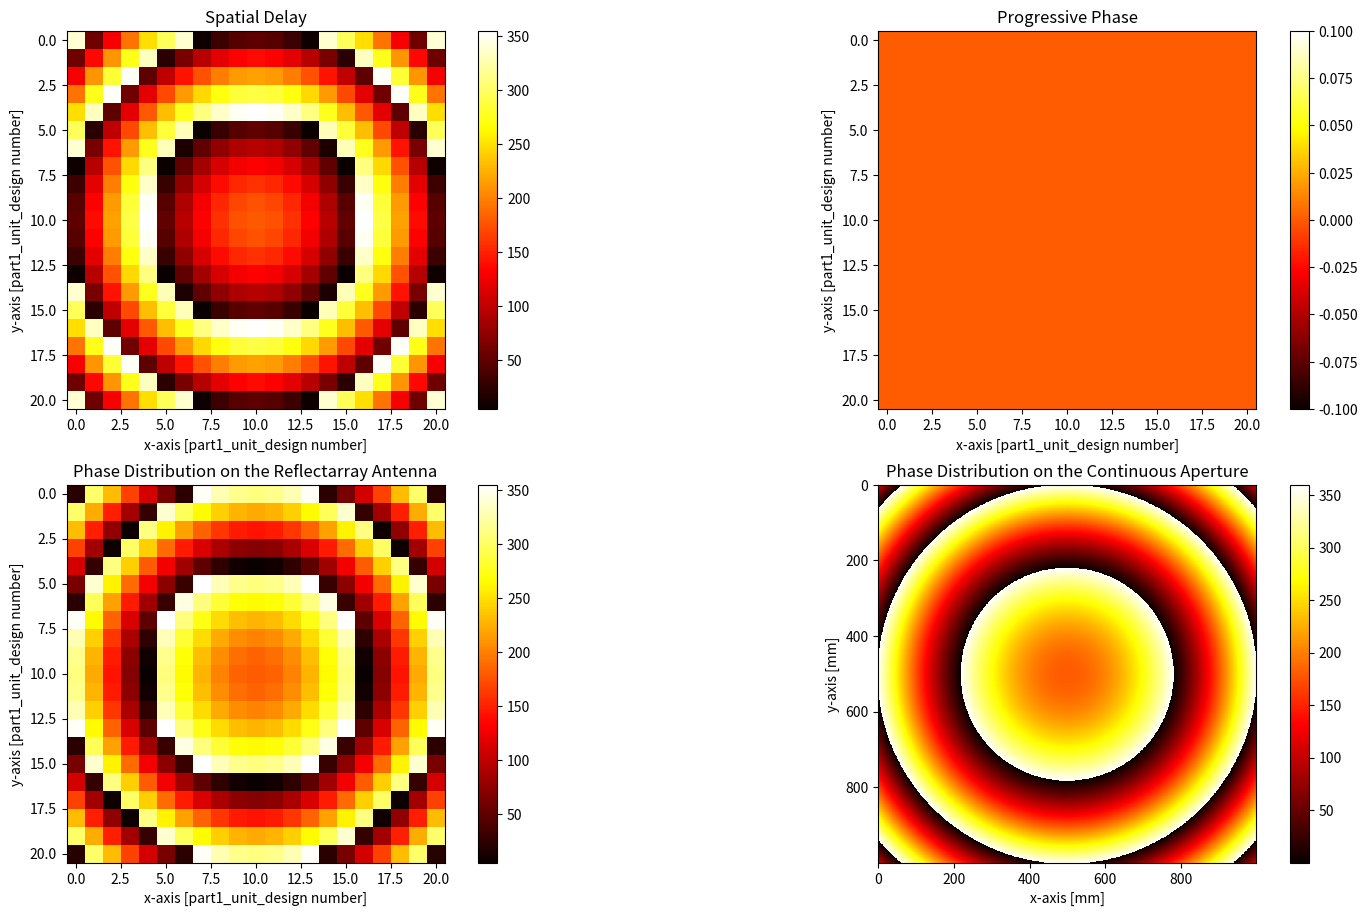

Reproduce this figure in Python. (Note: this script raises an exception after producing the figure.)
import os
from time import time
import matplotlib.pyplot as plt
import pandas as pd
import numpy as np


def phase_unwrap(phi_wrap_arr):
    len_x, len_y = phi_wrap_arr.shape[0], phi_wrap_arr.shape[1]
    row_center, col_center = int(phi_wrap_arr.shape[0] / 2), int(phi_wrap_arr.shape[1] / 2)
    c = phi_wrap_arr[-1, -1]
    phi_unwrap_arr_sub = phi_wrap_arr[row_center:, col_center:]
    for i in range(phi_unwrap_arr_sub.shape[0]):
        phi_unwrap_arr_sub[i, :] -= 360
        for j in range(1, len(phi_unwrap_arr_sub[i])):
            if phi_unwrap_arr_sub[i, j - 1] - phi_unwrap_arr_sub[i, j] > 100:
                phi_unwrap_arr_sub[i, j:] -= 360

    phi_unwrap_arr_sub_lr = np.fliplr(phi_unwrap_arr_sub)
    phi_unwrap_arr_sub_h = np.hstack((phi_unwrap_arr_sub_lr, phi_unwrap_arr_sub))
    phi_unwrap_arr_sub_ud = np.flipud(phi_unwrap_arr_sub_h)
    phi_unwrap_arr = np.vstack((phi_unwrap_arr_sub_ud, phi_unwrap_arr_sub_h))

    print(phi_unwrap_arr.shape)  # 输出(21, 21)
    # row_sub_wrap = phi_wrap_arr_sub[0, :]
    # row_sub_unwrap = row_sub_wrap.copy()
    # row_sub_unwrap -= 360
    # for i in range(1, len(row_sub_unwrap)):
    #     if row_sub_unwrap[i - 1] - row_sub_unwrap[i] > 100:
    #         row_sub_unwrap[i:] -= 360
    cnt = 0

    # cnt = 0
    # phi_last = 0
    # for i in range(int(len_x/2), 1):
    #     phi_last = phi_wrap_arr[i, int(len_y/2)]

    # for i in range(len_x):
    #     for j in range(len_y):

    return phi_wrap_arr


def phase_wrap(phi_arr):
    num = int(np.max(phi_arr) / 360)
    phi_arr -= num * 360
    phi_arr[phi_arr < -750] += 360
    return phi_arr


def phase_distribution(wl=3e8 / 32e9, feed_position=None, unit_len=None, unit_num=40, beam_theta=0, beam_phi=0):
    if feed_position is None:
        feed_position = [0, 0, 0.17]
    if unit_len is None:
        unit_len = wl / 2

    def shrink(arr):
        edge_min = 0
        edge_max = 360
        arr = np.mod(arr - edge_min, edge_max - edge_min) + edge_min
        return arr

    print("wave length:{:.2f}mm".format(wl * 1e3))
    k = 2 * np.pi / wl  # 波数
    beam_theta = np.deg2rad(beam_theta)
    beam_phi = np.deg2rad(beam_phi)

    dx = dy = unit_len
    x_arr = np.arange(-unit_num / 2 * dx + unit_len / 2, unit_num / 2 * dx + unit_len / 2, dx)
    y_arr = np.arange(-unit_num / 2 * dy + unit_len / 2, unit_num / 2 * dy + unit_len / 2, dy)
    xx, yy = np.meshgrid(x_arr, y_arr)

    plt.figure(figsize=(19.2, 10.8))

    plt.subplot(221)
    xspd = xx - feed_position[0]  # vectorize calculation of x and y
    yspd = yy - feed_position[1]
    z = feed_position[2]
    phi_arr_spd = -k * np.sqrt(xspd ** 2 + yspd ** 2 + z ** 2)
    phi_arr_spd = phi_arr_spd * 180 / np.pi
    plt.imshow((shrink(phi_arr_spd)), cmap='hot', interpolation='nearest')
    plt.colorbar()
    plt.xlabel("x-axis [part1_unit_design number]")
    plt.ylabel("y-axis [part1_unit_design number]")
    plt.title("Spatial Delay")

    plt.subplot(222)
    cos_phi = np.cos(beam_phi)
    sin_phi = np.sin(beam_phi)
    phi_arr_pp = -k * (xx * cos_phi + yy * sin_phi) * np.sin(beam_theta)
    phi_arr_pp = phi_arr_pp * 180 / np.pi
    plt.imshow((shrink(phi_arr_pp)), cmap='hot', interpolation='nearest')
    plt.colorbar()
    plt.xlabel("x-axis [part1_unit_design number]")
    plt.ylabel("y-axis [part1_unit_design number]")
    plt.title("Progressive Phase")

    plt.subplot(223)
    phi_arr = -phi_arr_spd + phi_arr_pp
    # phi_arr = shrink(phi_arr)
    phi_arr = phase_wrap(phi_arr)
    plt.imshow(shrink(phi_arr), cmap='hot', interpolation='nearest')
    plt.colorbar()
    plt.xlabel("x-axis [part1_unit_design number]")
    plt.ylabel("y-axis [part1_unit_design number]")
    plt.title("Phase Distribution on the Reflectarray Antenna")

    plt.subplot(224)
    unit_num_con = 1e3
    dx = dy = unit_len
    x_arr = np.arange(-unit_num / 2 * dx, unit_num / 2 * dx, unit_len * unit_num / unit_num_con)
    y_arr = np.arange(-unit_num / 2 * dy, unit_num / 2 * dy, unit_len * unit_num / unit_num_con)
    xx, yy = np.meshgrid(x_arr, y_arr)
    xspd = xx - feed_position[0]  # vectorize calculation of x and y
    yspd = yy - feed_position[1]
    z = feed_position[2]
    cos_phi, sin_phi = np.cos(beam_phi), np.sin(beam_phi)
    phi_arr_con = k * np.sqrt(xspd ** 2 + yspd ** 2 + z ** 2) - k * (xx * cos_phi + yy * sin_phi) * np.sin(beam_theta)
    phi_arr_con = phi_arr_con * 180 / np.pi
    phi_arr_con = shrink(phi_arr_con)
    plt.imshow(phi_arr_con, cmap='hot', interpolation='nearest')
    plt.colorbar()
    plt.xlabel("x-axis [mm]")
    plt.ylabel("y-axis [mm]")
    plt.title("Phase Distribution on the Continuous Aperture")

    plt.savefig(r'../../img/system/aperture_phase_distribution.png')
    plt.show()

    df_name = ['row', 'col', 'phase']
    df_data = np.zeros([unit_num * unit_num, 3])
    df_id = 0
    for i in range(unit_num):
        for j in range(unit_num):
            df_data[df_id, 0] = i
            df_data[df_id, 1] = j
            df_data[df_id, 2] = phi_arr[i, j]
            df_id += 1

    df = pd.DataFrame(columns=df_name, data=df_data)
    df.to_csv(r'../../data/dataset/aperture_dist.csv', encoding='utf-8', index=False)

    return phi_arr


if __name__ == "__main__":
    # P69
    # phase_array = phase_distribution(wl=3e8 / 32e9,
    #                                  feed_position=[0, 0, 170 / 1e3],
    #                                  unit_len=4.7 / 1e3,
    #                                  unit_num=40,
    #                                  beam_theta=0,
    #                                  beam_phi=0)

    # P71
    # phase_array = phase_distribution(wl=3e8 / 32e9,
    #                                  feed_position=[-85 / 1e3, 0, 147.22 / 1e3],
    #                                  unit_len=4.7 / 1e3,
    #                                  unit_num=40,
    #                                  beam_theta=30,
    #                                  beam_phi=0)

    # P337
    # phase_array = phase_distribution(wl=3e8 / 14.25e9,
    #                                  feed_position=[-91.88 / 1e3, 0, 342.9 / 1e3],
    #                                  unit_len=10 / 1e3,
    #                                  unit_num=36,
    #                                  beam_theta=15,
    #                                  beam_phi=0)

    # test
    phase_array = phase_distribution(wl=3e8 / 10e9,
                                     feed_position=[0, 0, 0.255],
                                     unit_num=21,
                                     beam_theta=0,
                                     beam_phi=0)
